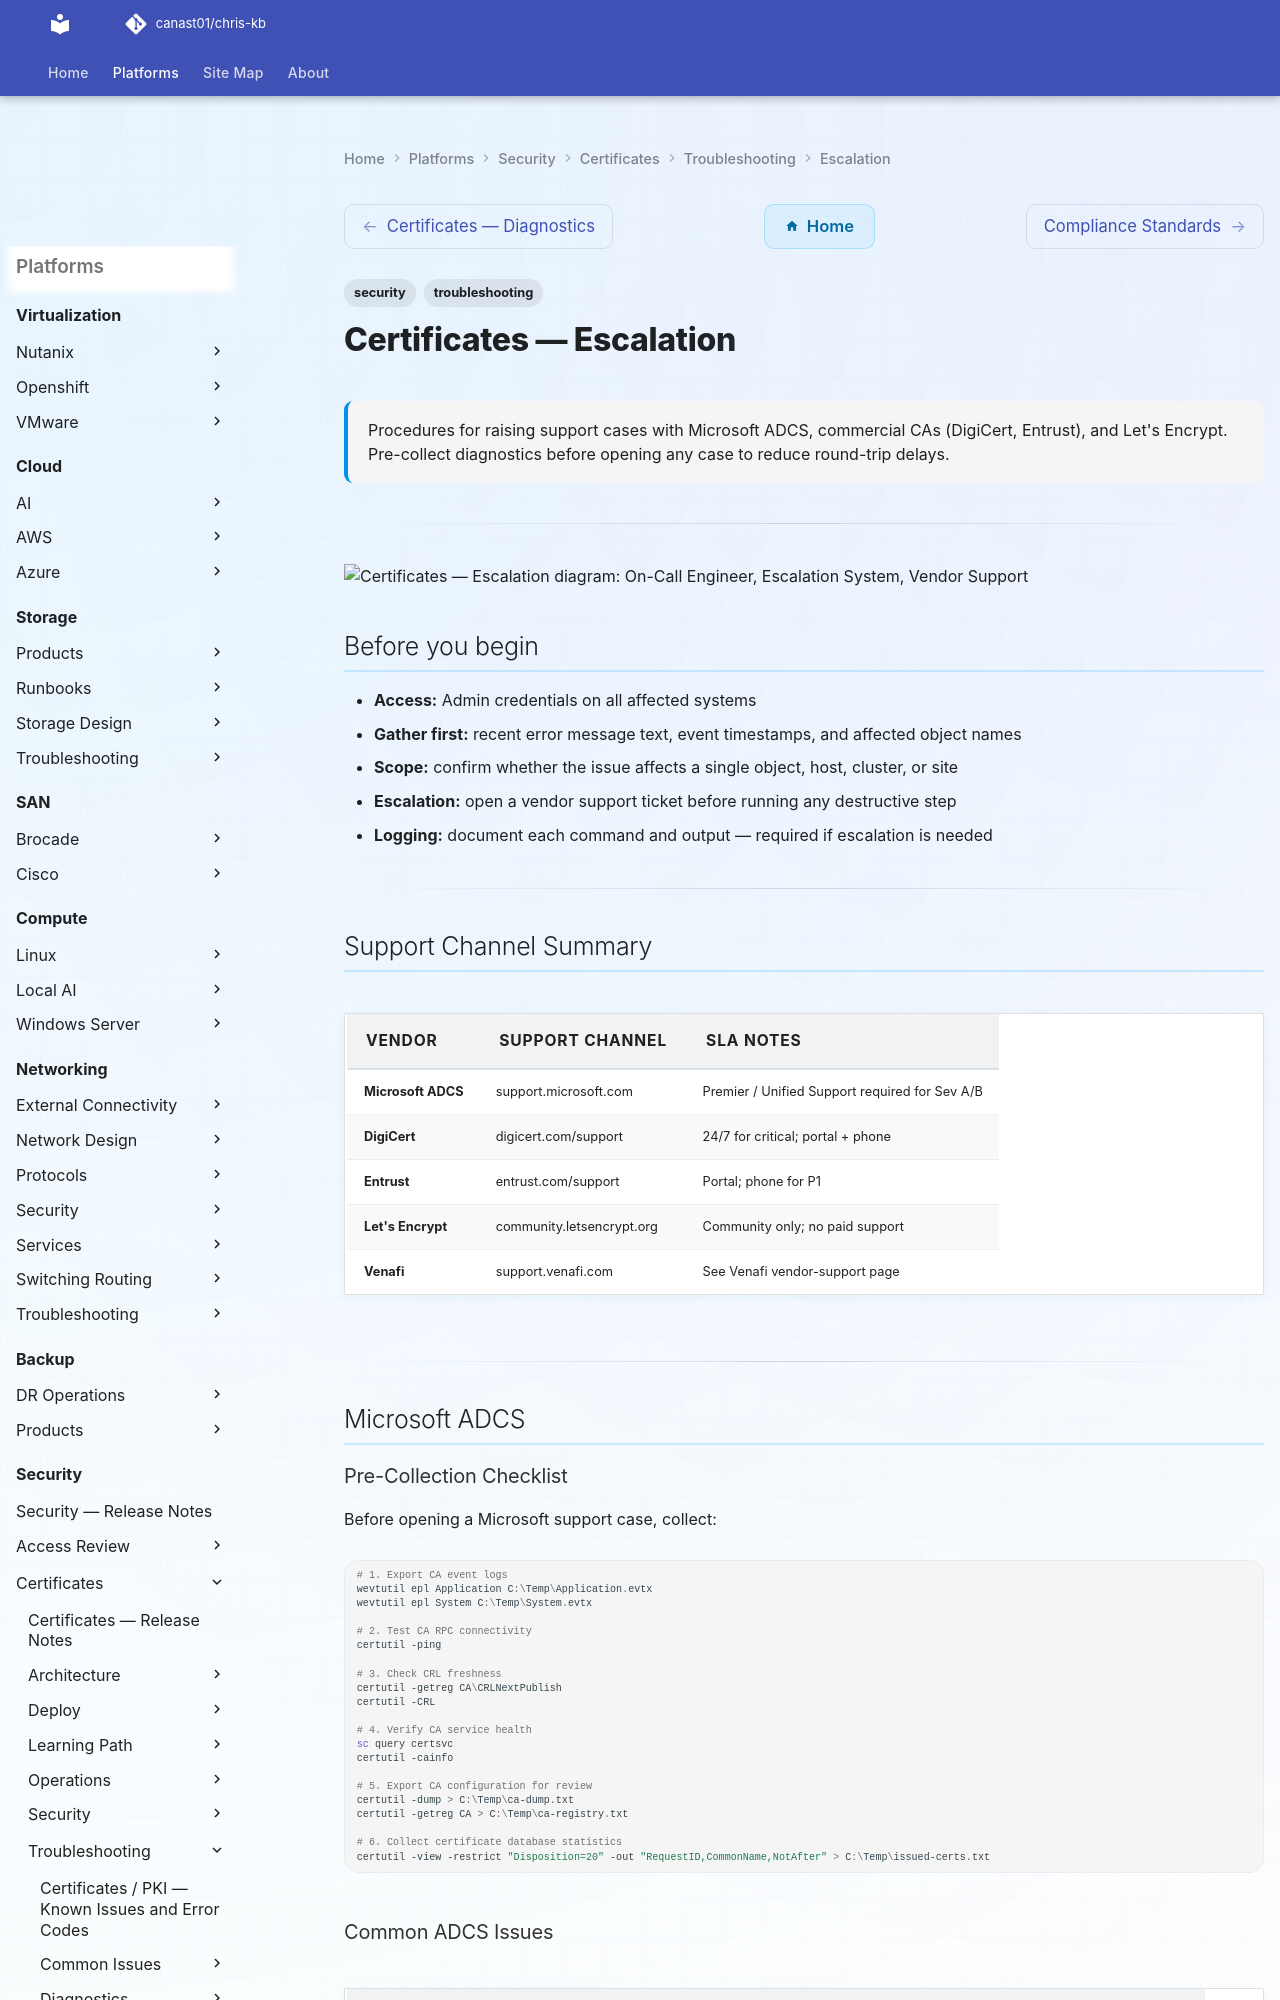

repository: canast01/chris-kb · page: security/certificates/troubleshooting/escalation/index.html · generator: mkdocs

---
tags:
  - security
  - troubleshooting
search:
  boost: 1.5
description: "Procedures for raising support cases with Microsoft ADCS, commercial CAs (DigiCert, Entrust), and Let's Encrypt. Pre-collect diagnostics before opening..."
---
# Certificates — Escalation

<div class="kb-summary">
Procedures for raising support cases with Microsoft ADCS, commercial CAs (DigiCert, Entrust), and Let's Encrypt. Pre-collect diagnostics before opening any case to reduce round-trip delays.
</div>

---

```plantuml
@startuml
skinparam sequenceArrowThickness 1.5
skinparam roundcorner 5

actor "On-Call Engineer" as ENG
participant "Escalation\nSystem" as SYS
participant "Vendor Support" as SUP

ENG -> SYS: Support Channel Summary
SYS --> ENG: Output
ENG -> SYS: Microsoft ADCS
SYS --> ENG: Output
ENG -> SYS: DigiCert
SYS --> ENG: Output
ENG -> SUP: Escalate with diagnostic bundle
SUP --> ENG: Case / resolution path

@enduml
```

## Before you begin

- **Access:** Admin credentials on all affected systems
- **Gather first:** recent error message text, event timestamps, and affected object names
- **Scope:** confirm whether the issue affects a single object, host, cluster, or site
- **Escalation:** open a vendor support ticket before running any destructive step
- **Logging:** document each command and output — required if escalation is needed

---

## Support Channel Summary

| Vendor | Support Channel | SLA Notes |
|---|---|---|
| Microsoft ADCS | support.microsoft.com | Premier / Unified Support required for Sev A/B |
| DigiCert | digicert.com/support | 24/7 for critical; portal + phone |
| Entrust | entrust.com/support | Portal; phone for P1 |
| Let's Encrypt | community.letsencrypt.org | Community only; no paid support |
| Venafi | support.venafi.com | See Venafi vendor-support page |

---

## Microsoft ADCS

### Pre-Collection Checklist

Before opening a Microsoft support case, collect:

```powershell
# 1. Export CA event logs
wevtutil epl Application C:\Temp\Application.evtx
wevtutil epl System C:\Temp\System.evtx

# 2. Test CA RPC connectivity
certutil -ping

# 3. Check CRL freshness
certutil -getreg CA\CRLNextPublish
certutil -CRL

# 4. Verify CA service health
sc query certsvc
certutil -cainfo

# 5. Export CA configuration for review
certutil -dump > C:\Temp\ca-dump.txt
certutil -getreg CA > C:\Temp\ca-registry.txt

# 6. Collect certificate database statistics
certutil -view -restrict "Disposition=20" -out "RequestID,CommonName,NotAfter" > C:\Temp\issued-certs.txt
```
